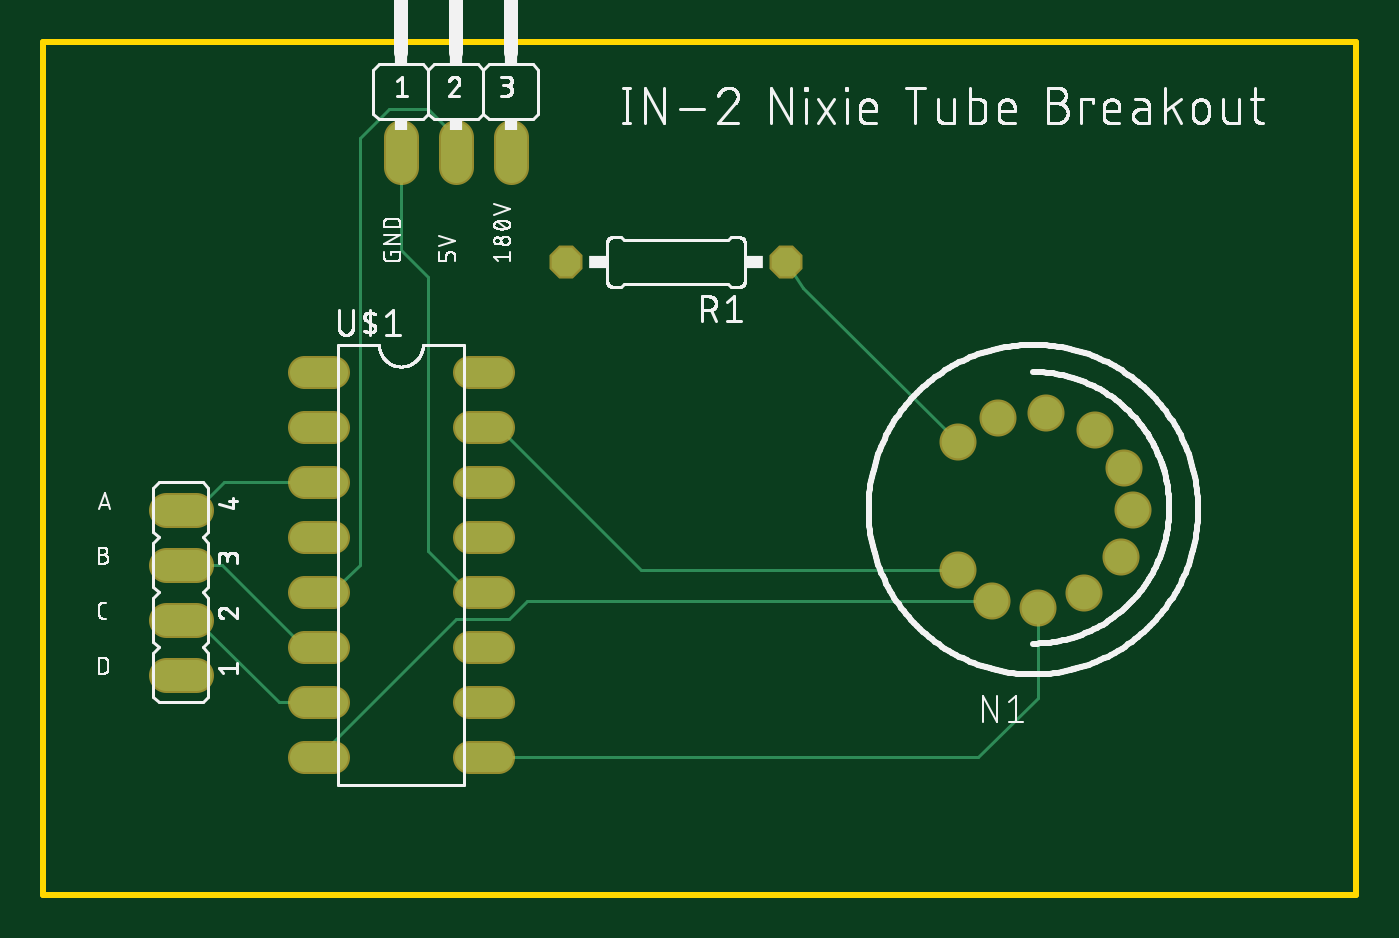
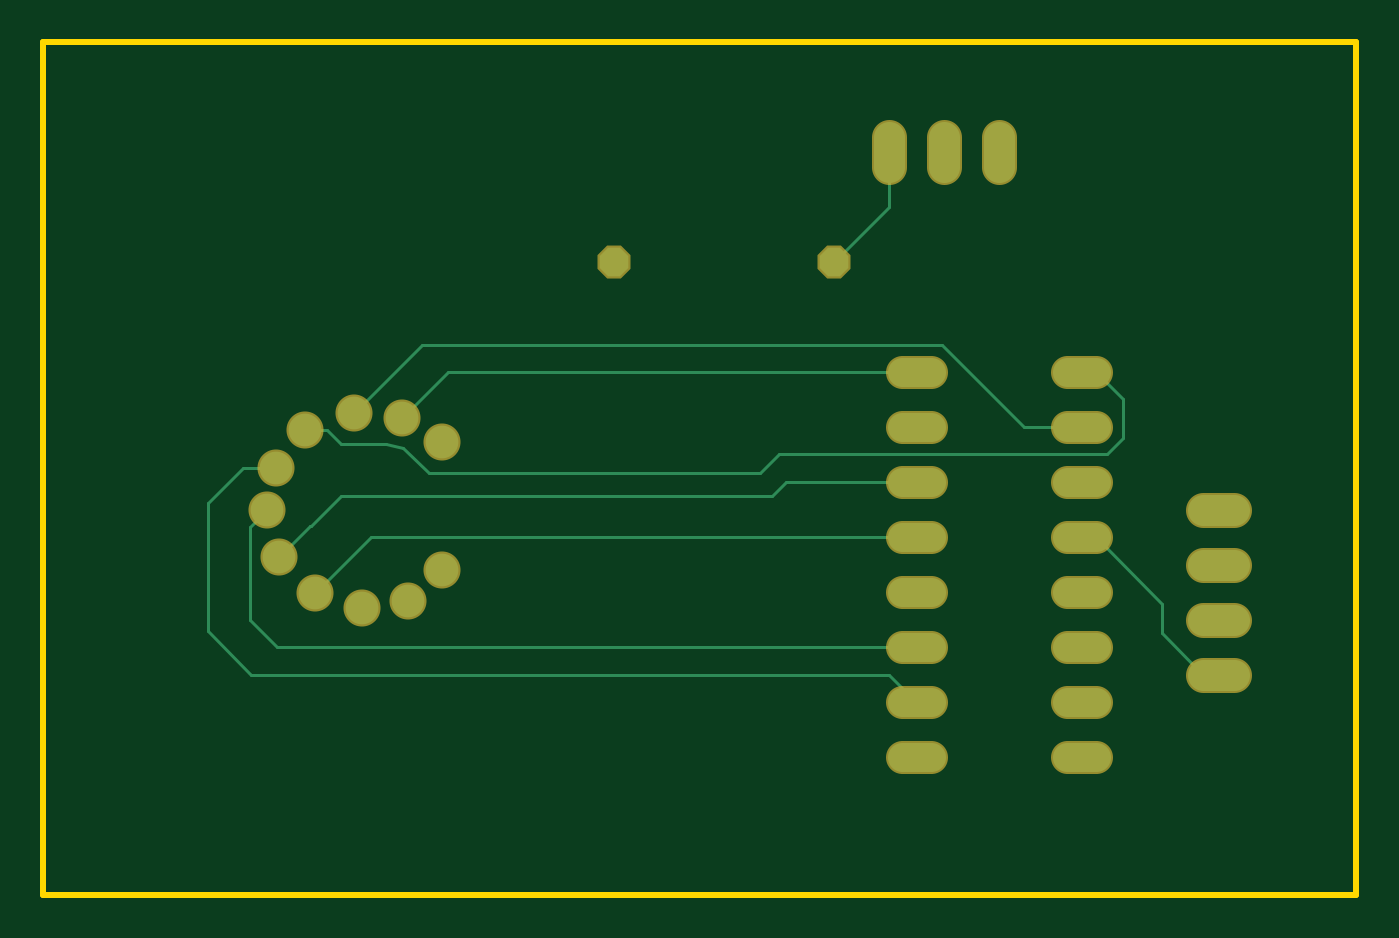
Circuit board: 6 layer files. Board 60.6 x 39.4 mm.
- bottom_copper: copper_bottom.gbr (2841 bytes)
- top_copper: copper_top.gbr (2534 bytes)
- outline: profile.gbr (246 bytes)
- top_silk: silkscreen_top.gbr (85443 bytes)
- bottom_mask: soldermask_bottom.gbr (1377 bytes)
- top_mask: soldermask_top.gbr (1374 bytes)

=== bottom_copper: copper_bottom.gbr ===
G04 EAGLE Gerber RS-274X export*
G75*
%MOMM*%
%FSLAX34Y34*%
%LPD*%
%INBottom Copper*%
%IPPOS*%
%AMOC8*
5,1,8,0,0,1.08239X$1,22.5*%
G01*
%ADD10C,1.422400*%
%ADD11C,1.320800*%
%ADD12P,1.429621X8X202.500000*%
%ADD13C,1.508000*%
%ADD14C,0.152400*%


D10*
X146812Y368300D02*
X132588Y368300D01*
X132588Y393700D02*
X146812Y393700D01*
X146812Y419100D02*
X132588Y419100D01*
X132588Y444500D02*
X146812Y444500D01*
X241300Y602488D02*
X241300Y616712D01*
X266700Y616712D02*
X266700Y602488D01*
X292100Y602488D02*
X292100Y616712D01*
D11*
X209804Y508000D02*
X196596Y508000D01*
X196596Y482600D02*
X209804Y482600D01*
X209804Y355600D02*
X196596Y355600D01*
X196596Y330200D02*
X209804Y330200D01*
X209804Y457200D02*
X196596Y457200D01*
X196596Y431800D02*
X209804Y431800D01*
X209804Y381000D02*
X196596Y381000D01*
X196596Y406400D02*
X209804Y406400D01*
X272796Y330200D02*
X286004Y330200D01*
X286004Y355600D02*
X272796Y355600D01*
X272796Y381000D02*
X286004Y381000D01*
X286004Y406400D02*
X272796Y406400D01*
X272796Y431800D02*
X286004Y431800D01*
X286004Y457200D02*
X272796Y457200D01*
X272796Y482600D02*
X286004Y482600D01*
X286004Y508000D02*
X272796Y508000D01*
D12*
X419100Y558800D03*
X317500Y558800D03*
D13*
X561702Y481157D03*
X575262Y463784D03*
X579434Y444158D03*
X573916Y422472D03*
X556876Y406126D03*
X535293Y398941D03*
X514331Y402276D03*
X498567Y416582D03*
X498504Y475513D03*
X516849Y486943D03*
X539238Y489106D03*
D14*
X196596Y431800D02*
X165862Y401066D01*
X165862Y387350D01*
X146812Y368300D01*
X139700Y368300D01*
X196596Y431800D02*
X203200Y431800D01*
X317500Y558800D02*
X292100Y584200D01*
X292100Y602488D02*
X292100Y609600D01*
X292100Y602488D02*
X292100Y584200D01*
X495792Y508000D02*
X516849Y486943D01*
X495792Y508000D02*
X286004Y508000D01*
X279400Y508000D01*
X507898Y520446D02*
X539238Y489106D01*
X507898Y520446D02*
X267641Y520446D01*
X209804Y482600D02*
X203200Y482600D01*
X209804Y482600D02*
X229795Y482600D01*
X267641Y520446D01*
X551430Y481157D02*
X561702Y481157D01*
X551430Y481157D02*
X545137Y474864D01*
X524385Y474864D01*
X516272Y473139D01*
X504403Y461271D01*
X351529Y461271D01*
X203200Y508000D02*
X196596Y508000D01*
X184150Y495554D01*
X184150Y477445D01*
X191441Y470154D01*
X292354Y470154D01*
X342646Y470154D01*
X351529Y461271D01*
X586467Y368300D02*
X606602Y388435D01*
X586467Y368300D02*
X292100Y368300D01*
X279400Y355600D01*
X606602Y388435D02*
X606602Y447498D01*
X590316Y463784D02*
X575262Y463784D01*
X590316Y463784D02*
X606602Y447498D01*
X587298Y436294D02*
X579434Y444158D01*
X587298Y436294D02*
X587298Y393700D01*
X574598Y381000D01*
X279400Y381000D01*
X559345Y437043D02*
X573916Y422472D01*
X559345Y437043D02*
X558715Y437043D01*
X545121Y450638D01*
X346299Y450638D01*
X339653Y457200D02*
X279400Y457200D01*
X339653Y457200D02*
X346257Y450596D01*
X346299Y450638D01*
X531202Y431800D02*
X556876Y406126D01*
X531202Y431800D02*
X286004Y431800D01*
X279400Y431800D01*
M02*

=== top_copper: copper_top.gbr ===
G04 EAGLE Gerber RS-274X export*
G75*
%MOMM*%
%FSLAX34Y34*%
%LPD*%
%INTop Copper*%
%IPPOS*%
%AMOC8*
5,1,8,0,0,1.08239X$1,22.5*%
G01*
%ADD10C,1.422400*%
%ADD11C,1.320800*%
%ADD12P,1.429621X8X202.500000*%
%ADD13C,1.508000*%
%ADD14C,0.152400*%


D10*
X146812Y368300D02*
X132588Y368300D01*
X132588Y393700D02*
X146812Y393700D01*
X146812Y419100D02*
X132588Y419100D01*
X132588Y444500D02*
X146812Y444500D01*
X241300Y602488D02*
X241300Y616712D01*
X266700Y616712D02*
X266700Y602488D01*
X292100Y602488D02*
X292100Y616712D01*
D11*
X209804Y508000D02*
X196596Y508000D01*
X196596Y482600D02*
X209804Y482600D01*
X209804Y355600D02*
X196596Y355600D01*
X196596Y330200D02*
X209804Y330200D01*
X209804Y457200D02*
X196596Y457200D01*
X196596Y431800D02*
X209804Y431800D01*
X209804Y381000D02*
X196596Y381000D01*
X196596Y406400D02*
X209804Y406400D01*
X272796Y330200D02*
X286004Y330200D01*
X286004Y355600D02*
X272796Y355600D01*
X272796Y381000D02*
X286004Y381000D01*
X286004Y406400D02*
X272796Y406400D01*
X272796Y431800D02*
X286004Y431800D01*
X286004Y457200D02*
X272796Y457200D01*
X272796Y482600D02*
X286004Y482600D01*
X286004Y508000D02*
X272796Y508000D01*
D12*
X419100Y558800D03*
X317500Y558800D03*
D13*
X561702Y481157D03*
X575262Y463784D03*
X579434Y444158D03*
X573916Y422472D03*
X556876Y406126D03*
X535293Y398941D03*
X514331Y402276D03*
X498567Y416582D03*
X498504Y475513D03*
X516849Y486943D03*
X539238Y489106D03*
D14*
X203200Y457200D02*
X196596Y457200D01*
X159512Y457200D01*
X146812Y444500D01*
X139700Y444500D01*
X196596Y381000D02*
X203200Y381000D01*
X196596Y381000D02*
X158496Y419100D01*
X152400Y419100D01*
X146812Y419100D01*
X139700Y419100D01*
X139700Y393700D02*
X146812Y393700D01*
X184912Y355600D01*
X196596Y355600D01*
X203200Y355600D01*
X272796Y406400D02*
X279400Y406400D01*
X272796Y406400D02*
X253746Y425450D01*
X253746Y551942D01*
X241300Y564388D02*
X241300Y609600D01*
X241300Y564388D02*
X253746Y551942D01*
X266700Y609600D02*
X266700Y616712D01*
X253746Y629666D01*
X235934Y629666D01*
X222250Y615982D01*
X222250Y418846D01*
X212852Y409448D01*
X206248Y409448D02*
X203200Y406400D01*
X206248Y409448D02*
X212852Y409448D01*
X427112Y546905D02*
X498504Y475513D01*
X427112Y546905D02*
X419100Y558800D01*
X535293Y398941D02*
X535293Y357493D01*
X508000Y330200D02*
X279400Y330200D01*
X508000Y330200D02*
X535293Y357493D01*
X266954Y393954D02*
X203200Y330200D01*
X299481Y402276D02*
X514331Y402276D01*
X291159Y393954D02*
X266954Y393954D01*
X291159Y393954D02*
X299481Y402276D01*
X352022Y416582D02*
X498567Y416582D01*
X352022Y416582D02*
X286004Y482600D01*
X279400Y482600D01*
M02*

=== outline: profile.gbr ===
G04 EAGLE Gerber RS-274X export*
G75*
%MOMM*%
%FSLAX34Y34*%
%LPD*%
%IN*%
%IPPOS*%
%AMOC8*
5,1,8,0,0,1.08239X$1,22.5*%
G01*
%ADD10C,0.254000*%


D10*
X76200Y266700D02*
X682500Y266700D01*
X682500Y660300D01*
X76200Y660300D01*
X76200Y266700D01*
M02*

=== top_silk: silkscreen_top.gbr (85443 bytes, source omitted) ===
=== bottom_mask: soldermask_bottom.gbr ===
G04 EAGLE Gerber RS-274X export*
G75*
%MOMM*%
%FSLAX34Y34*%
%LPD*%
%INSoldermask Bottom*%
%IPPOS*%
%AMOC8*
5,1,8,0,0,1.08239X$1,22.5*%
G01*
%ADD10C,1.625600*%
%ADD11C,1.524000*%
%ADD12P,1.649562X8X202.500000*%
%ADD13C,1.711200*%


D10*
X146812Y368300D02*
X132588Y368300D01*
X132588Y393700D02*
X146812Y393700D01*
X146812Y419100D02*
X132588Y419100D01*
X132588Y444500D02*
X146812Y444500D01*
X241300Y602488D02*
X241300Y616712D01*
X266700Y616712D02*
X266700Y602488D01*
X292100Y602488D02*
X292100Y616712D01*
D11*
X209804Y508000D02*
X196596Y508000D01*
X196596Y482600D02*
X209804Y482600D01*
X209804Y355600D02*
X196596Y355600D01*
X196596Y330200D02*
X209804Y330200D01*
X209804Y457200D02*
X196596Y457200D01*
X196596Y431800D02*
X209804Y431800D01*
X209804Y381000D02*
X196596Y381000D01*
X196596Y406400D02*
X209804Y406400D01*
X272796Y330200D02*
X286004Y330200D01*
X286004Y355600D02*
X272796Y355600D01*
X272796Y381000D02*
X286004Y381000D01*
X286004Y406400D02*
X272796Y406400D01*
X272796Y431800D02*
X286004Y431800D01*
X286004Y457200D02*
X272796Y457200D01*
X272796Y482600D02*
X286004Y482600D01*
X286004Y508000D02*
X272796Y508000D01*
D12*
X419100Y558800D03*
X317500Y558800D03*
D13*
X561702Y481157D03*
X575262Y463784D03*
X579434Y444158D03*
X573916Y422472D03*
X556876Y406126D03*
X535293Y398941D03*
X514331Y402276D03*
X498567Y416582D03*
X498504Y475513D03*
X516849Y486943D03*
X539238Y489106D03*
M02*

=== top_mask: soldermask_top.gbr ===
G04 EAGLE Gerber RS-274X export*
G75*
%MOMM*%
%FSLAX34Y34*%
%LPD*%
%INSoldermask Top*%
%IPPOS*%
%AMOC8*
5,1,8,0,0,1.08239X$1,22.5*%
G01*
%ADD10C,1.625600*%
%ADD11C,1.524000*%
%ADD12P,1.649562X8X202.500000*%
%ADD13C,1.711200*%


D10*
X146812Y368300D02*
X132588Y368300D01*
X132588Y393700D02*
X146812Y393700D01*
X146812Y419100D02*
X132588Y419100D01*
X132588Y444500D02*
X146812Y444500D01*
X241300Y602488D02*
X241300Y616712D01*
X266700Y616712D02*
X266700Y602488D01*
X292100Y602488D02*
X292100Y616712D01*
D11*
X209804Y508000D02*
X196596Y508000D01*
X196596Y482600D02*
X209804Y482600D01*
X209804Y355600D02*
X196596Y355600D01*
X196596Y330200D02*
X209804Y330200D01*
X209804Y457200D02*
X196596Y457200D01*
X196596Y431800D02*
X209804Y431800D01*
X209804Y381000D02*
X196596Y381000D01*
X196596Y406400D02*
X209804Y406400D01*
X272796Y330200D02*
X286004Y330200D01*
X286004Y355600D02*
X272796Y355600D01*
X272796Y381000D02*
X286004Y381000D01*
X286004Y406400D02*
X272796Y406400D01*
X272796Y431800D02*
X286004Y431800D01*
X286004Y457200D02*
X272796Y457200D01*
X272796Y482600D02*
X286004Y482600D01*
X286004Y508000D02*
X272796Y508000D01*
D12*
X419100Y558800D03*
X317500Y558800D03*
D13*
X561702Y481157D03*
X575262Y463784D03*
X579434Y444158D03*
X573916Y422472D03*
X556876Y406126D03*
X535293Y398941D03*
X514331Y402276D03*
X498567Y416582D03*
X498504Y475513D03*
X516849Y486943D03*
X539238Y489106D03*
M02*

